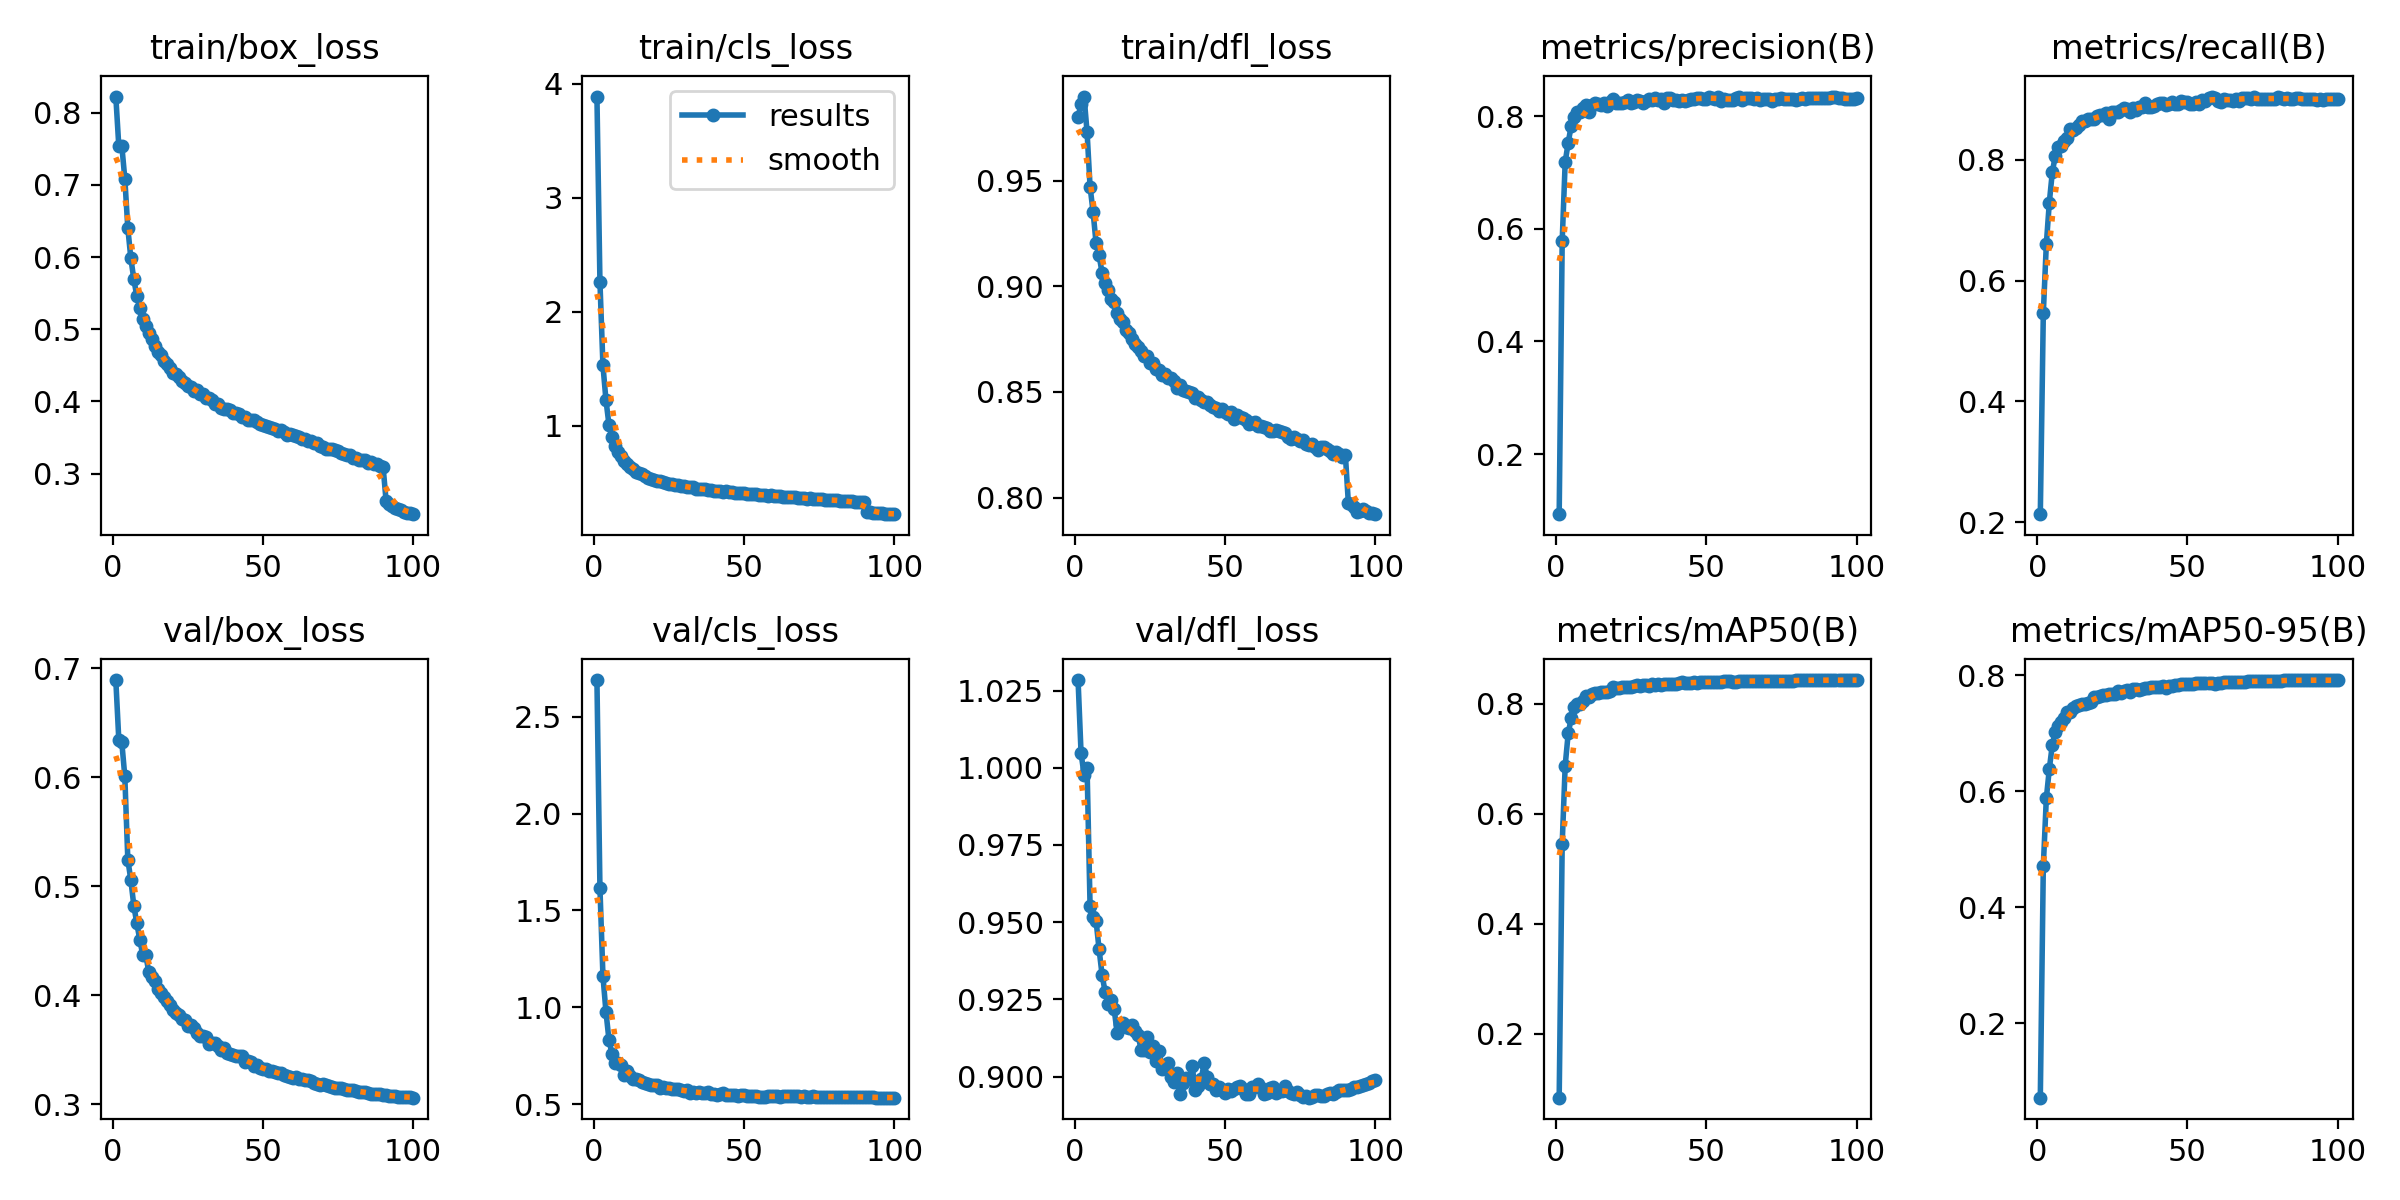

Values plotted in this chart, from the file beside it:
epoch, time, train/box_loss, train/cls_loss, train/dfl_loss, metrics/precision(B), metrics/recall(B), metrics/mAP50(B), metrics/mAP50-95(B), val/box_loss, val/cls_loss, val/dfl_loss, lr/pg0, lr/pg1, lr/pg2
1, 128.5, 0.8223, 3.888, 0.9801, 0.0932, 0.2136, 0.08353, 0.07164, 0.6894, 2.69, 1.028, 0.003328, 0.003328, 0.003328
2, 238.9, 0.7533, 2.261, 0.9861, 0.5784, 0.5459, 0.5451, 0.4711, 0.6344, 1.616, 1.005, 0.006595, 0.006595, 0.006595
3, 350.6, 0.754, 1.529, 0.9898, 0.7187, 0.6598, 0.6874, 0.5878, 0.6322, 1.162, 0.9978, 0.009797, 0.009797, 0.009797
4, 459.3, 0.7086, 1.226, 0.973, 0.753, 0.7291, 0.746, 0.6387, 0.601, 0.9777, 0.9999, 0.009703, 0.009703, 0.009703
5, 568, 0.64, 1.01, 0.9471, 0.7828, 0.7796, 0.7736, 0.6805, 0.5246, 0.8328, 0.9551, 0.009604, 0.009604, 0.009604
6, 676.3, 0.5986, 0.8964, 0.9352, 0.7987, 0.8063, 0.7935, 0.7027, 0.506, 0.7599, 0.9516, 0.009505, 0.009505, 0.009505
7, 783.6, 0.5692, 0.8241, 0.9204, 0.8081, 0.8209, 0.7995, 0.7123, 0.4824, 0.7108, 0.9504, 0.009406, 0.009406, 0.009406
8, 890.9, 0.5455, 0.768, 0.9147, 0.8071, 0.8224, 0.8001, 0.7198, 0.4661, 0.7134, 0.9412, 0.009307, 0.009307, 0.009307
9, 998.1, 0.5299, 0.7306, 0.9063, 0.8143, 0.8309, 0.8044, 0.7261, 0.4511, 0.701, 0.9329, 0.009208, 0.009208, 0.009208
10, 1105, 0.5143, 0.6857, 0.9014, 0.8203, 0.8365, 0.8138, 0.7363, 0.4367, 0.649, 0.9274, 0.009109, 0.009109, 0.009109
11, 1213, 0.5041, 0.6661, 0.898, 0.8076, 0.8501, 0.8127, 0.7377, 0.4368, 0.6712, 0.9235, 0.00901, 0.00901, 0.00901
12, 1320, 0.4942, 0.6413, 0.8938, 0.8204, 0.8497, 0.817, 0.7433, 0.4212, 0.6439, 0.9246, 0.008911, 0.008911, 0.008911
13, 1427, 0.4862, 0.6191, 0.8925, 0.8226, 0.8515, 0.8202, 0.7481, 0.4166, 0.6307, 0.922, 0.008812, 0.008812, 0.008812
14, 1535, 0.4768, 0.597, 0.8875, 0.8222, 0.8566, 0.8193, 0.7486, 0.413, 0.6307, 0.9142, 0.008713, 0.008713, 0.008713
15, 1642, 0.4686, 0.5824, 0.8845, 0.8199, 0.8639, 0.822, 0.7513, 0.4058, 0.6266, 0.9171, 0.008614, 0.008614, 0.008614
16, 1749, 0.4646, 0.5754, 0.8829, 0.8243, 0.8637, 0.822, 0.7512, 0.4027, 0.6153, 0.9173, 0.008515, 0.008515, 0.008515
17, 1856, 0.4558, 0.5557, 0.8795, 0.8185, 0.8679, 0.8214, 0.7523, 0.3985, 0.6111, 0.9161, 0.008416, 0.008416, 0.008416
18, 1964, 0.4522, 0.5446, 0.8779, 0.8245, 0.8667, 0.8229, 0.7544, 0.3952, 0.604, 0.9158, 0.008317, 0.008317, 0.008317
19, 2071, 0.4467, 0.535, 0.875, 0.8297, 0.8667, 0.8303, 0.7636, 0.3912, 0.5993, 0.9167, 0.008218, 0.008218, 0.008218
20, 2178, 0.4398, 0.5228, 0.8726, 0.8227, 0.8713, 0.8277, 0.7621, 0.3868, 0.5984, 0.9147, 0.008119, 0.008119, 0.008119
21, 2286, 0.4381, 0.5155, 0.8711, 0.8241, 0.8736, 0.8284, 0.7654, 0.3837, 0.5992, 0.9134, 0.00802, 0.00802, 0.00802
22, 2393, 0.4334, 0.5119, 0.8692, 0.8239, 0.8741, 0.8301, 0.7666, 0.3818, 0.5859, 0.9085, 0.007921, 0.007921, 0.007921
23, 2501, 0.4286, 0.5032, 0.8669, 0.8255, 0.8768, 0.8306, 0.7663, 0.3787, 0.5886, 0.9087, 0.007822, 0.007822, 0.007822
24, 2608, 0.425, 0.494, 0.8668, 0.8286, 0.8678, 0.8307, 0.7685, 0.3773, 0.5844, 0.9129, 0.007723, 0.007723, 0.007723
25, 2715, 0.4217, 0.4896, 0.8639, 0.8244, 0.879, 0.8299, 0.7688, 0.3723, 0.5826, 0.9078, 0.007624, 0.007624, 0.007624
26, 2823, 0.4197, 0.4877, 0.8637, 0.826, 0.8794, 0.8315, 0.7672, 0.3727, 0.5777, 0.9099, 0.007525, 0.007525, 0.007525
27, 2930, 0.4149, 0.4807, 0.8611, 0.8284, 0.8793, 0.8336, 0.7723, 0.3702, 0.5804, 0.9049, 0.007426, 0.007426, 0.007426
28, 3038, 0.4155, 0.4768, 0.8604, 0.8264, 0.8818, 0.8313, 0.7694, 0.3656, 0.5762, 0.9083, 0.007327, 0.007327, 0.007327
29, 3145, 0.4102, 0.4703, 0.8579, 0.8237, 0.8857, 0.8333, 0.7728, 0.3632, 0.5739, 0.9025, 0.007228, 0.007228, 0.007228
30, 3252, 0.4101, 0.4671, 0.8584, 0.8274, 0.8844, 0.8344, 0.775, 0.3626, 0.5672, 0.9036, 0.007129, 0.007129, 0.007129
31, 3360, 0.4042, 0.4621, 0.8568, 0.8309, 0.8785, 0.8329, 0.7719, 0.3622, 0.5748, 0.9045, 0.00703, 0.00703, 0.00703
32, 3467, 0.4044, 0.4588, 0.8565, 0.8286, 0.8859, 0.835, 0.7773, 0.3553, 0.559, 0.8998, 0.006931, 0.006931, 0.006931
33, 3574, 0.4016, 0.4581, 0.855, 0.8316, 0.8818, 0.8334, 0.776, 0.3565, 0.5615, 0.8983, 0.006832, 0.006832, 0.006832
34, 3682, 0.3967, 0.448, 0.852, 0.8295, 0.8872, 0.8355, 0.7757, 0.3568, 0.5589, 0.9011, 0.006733, 0.006733, 0.006733
35, 3789, 0.396, 0.4484, 0.8531, 0.8306, 0.8873, 0.8339, 0.7762, 0.3533, 0.5605, 0.8944, 0.006634, 0.006634, 0.006634
36, 3896, 0.3916, 0.4414, 0.851, 0.8232, 0.8935, 0.8351, 0.7778, 0.3496, 0.5574, 0.898, 0.006535, 0.006535, 0.006535
37, 4004, 0.3902, 0.4401, 0.8502, 0.833, 0.8868, 0.8358, 0.7777, 0.3514, 0.5595, 0.8997, 0.006436, 0.006436, 0.006436
38, 4111, 0.39, 0.4372, 0.8499, 0.8326, 0.887, 0.8365, 0.7794, 0.3477, 0.5625, 0.8992, 0.006337, 0.006337, 0.006337
39, 4219, 0.3878, 0.4337, 0.8497, 0.8296, 0.8891, 0.8363, 0.7798, 0.3462, 0.5544, 0.9034, 0.006238, 0.006238, 0.006238
40, 4326, 0.3833, 0.4297, 0.8473, 0.8296, 0.8915, 0.8367, 0.7798, 0.3451, 0.5538, 0.8956, 0.006139, 0.006139, 0.006139
41, 4433, 0.3841, 0.4309, 0.8474, 0.8275, 0.893, 0.8376, 0.7803, 0.3446, 0.5495, 0.897, 0.00604, 0.00604, 0.00604
42, 4541, 0.382, 0.4277, 0.846, 0.8287, 0.8935, 0.8388, 0.7818, 0.3447, 0.5536, 0.8992, 0.005941, 0.005941, 0.005941
43, 4648, 0.3783, 0.4221, 0.8453, 0.8276, 0.8895, 0.837, 0.779, 0.3445, 0.5574, 0.9043, 0.005842, 0.005842, 0.005842
44, 4756, 0.3789, 0.4237, 0.8453, 0.8292, 0.8928, 0.8383, 0.7818, 0.3387, 0.5488, 0.8999, 0.005743, 0.005743, 0.005743
45, 4863, 0.3747, 0.4162, 0.8437, 0.8307, 0.8945, 0.8381, 0.7823, 0.3402, 0.5483, 0.8976, 0.005644, 0.005644, 0.005644
46, 4970, 0.374, 0.4139, 0.8428, 0.831, 0.8928, 0.8388, 0.7839, 0.3389, 0.5498, 0.8977, 0.005545, 0.005545, 0.005545
47, 5078, 0.3736, 0.4134, 0.8425, 0.8329, 0.8917, 0.8381, 0.7827, 0.3355, 0.5459, 0.8956, 0.005446, 0.005446, 0.005446
48, 5185, 0.3714, 0.4128, 0.8412, 0.8323, 0.8963, 0.8392, 0.7848, 0.3358, 0.5444, 0.8967, 0.005347, 0.005347, 0.005347
49, 5295, 0.3682, 0.4072, 0.8418, 0.831, 0.8961, 0.8388, 0.7846, 0.3334, 0.5459, 0.8956, 0.005248, 0.005248, 0.005248
50, 5403, 0.3679, 0.4052, 0.8407, 0.8313, 0.8947, 0.8386, 0.7845, 0.3326, 0.5469, 0.8947, 0.005149, 0.005149, 0.005149
51, 5511, 0.3666, 0.4033, 0.8397, 0.8347, 0.8919, 0.8388, 0.7845, 0.3329, 0.5431, 0.896, 0.00505, 0.00505, 0.00505
52, 5619, 0.3641, 0.4003, 0.8406, 0.8325, 0.8925, 0.8391, 0.7854, 0.3305, 0.5427, 0.8952, 0.004951, 0.004951, 0.004951
53, 5727, 0.3631, 0.3987, 0.8375, 0.8312, 0.8956, 0.8402, 0.7869, 0.3305, 0.5415, 0.896, 0.004852, 0.004852, 0.004852
54, 5836, 0.3615, 0.3982, 0.8389, 0.8349, 0.8914, 0.84, 0.7866, 0.3297, 0.5434, 0.8967, 0.004753, 0.004753, 0.004753
55, 5945, 0.3595, 0.3941, 0.8379, 0.8279, 0.8984, 0.8396, 0.7862, 0.3291, 0.5395, 0.8968, 0.004654, 0.004654, 0.004654
56, 6055, 0.3599, 0.3925, 0.8376, 0.8313, 0.897, 0.8403, 0.7863, 0.3285, 0.539, 0.8961, 0.004555, 0.004555, 0.004555
57, 6164, 0.3574, 0.3901, 0.837, 0.8292, 0.9011, 0.8404, 0.7875, 0.3267, 0.5385, 0.8944, 0.004456, 0.004456, 0.004456
58, 6273, 0.3539, 0.3868, 0.8348, 0.8283, 0.904, 0.8404, 0.787, 0.3262, 0.5414, 0.8945, 0.004357, 0.004357, 0.004357
59, 6381, 0.3542, 0.3886, 0.8356, 0.8294, 0.9013, 0.8395, 0.7857, 0.3255, 0.5406, 0.8965, 0.004258, 0.004258, 0.004258
60, 6490, 0.353, 0.3857, 0.8359, 0.8325, 0.8977, 0.8402, 0.7869, 0.3244, 0.5409, 0.8967, 0.004159, 0.004159, 0.004159
... 40 more rows
